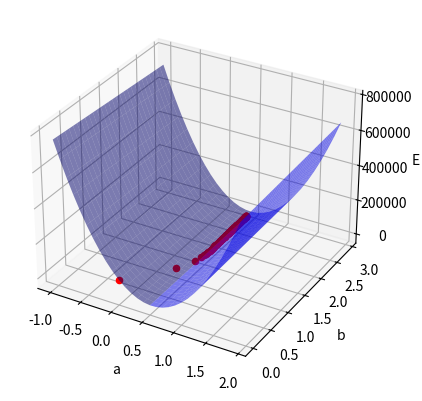

Write the Python code that produced this figure.
import time

import numpy as np
import matplotlib.pyplot as plt
from mpl_toolkits.mplot3d import Axes3D

def E(y, a, b):
    ff = np.array([a * x + b for x in range(N)])
    return np.dot((y - ff).T, (y - ff))

def dEda(y, a, b):
    ff = np.array([a * x + b for x in range(N)])
    return -2 * np.dot((y - ff).T, range(N))

def dEdb(y, a, b):
    ff = np.array([a * x + b for x in range(N)])
    return -2 * (y - ff).sum()

def derivative(func, y, a, b, n, h = 1e-3):
    if n == 0:
        return func(y, a, b)
    else:
        return ((derivative(func, y, a + h, b + h, n - 1, h) -
                derivative(func, y, a - h, b - h, n - 1, h))
                / (2 * h))


if __name__ == "__main__":
    N = 100
    sigma = 3
    at = 0.5
    bt = 2

    aa = 0
    bb = 0

    f = np.array([at * x + bt for x in range(N)])
    y = np.array(f + np.random.normal(0, sigma, N))

    a_plt = np.arange(-1, 2, 0.1)
    b_plt = np.arange(0, 3, 0.1)
    E_plt = np.array([[E(y, a, b) for a in a_plt] for b in b_plt])

    plt.ion()
    fig = plt.figure()
    axes = fig.add_subplot(111, projection='3d')

    a, b = np.meshgrid(a_plt, b_plt)
    axes.plot_surface(a, b, E_plt, color="blue", alpha=0.5)

    axes.set_xlabel("a")
    axes.set_ylabel("b")
    axes.set_zlabel("E")

    point = axes.scatter(aa, bb, E(y, aa, bb), color="red")

    for i in range(100):
        aa = aa - 0.000001 * dEda(y, aa, bb)
        bb = bb - 0.0005 * dEdb(y, aa, bb)

        axes.scatter(aa, bb, E(y, aa, bb), color="red")

        fig.canvas.draw()
        fig.canvas.flush_events()
        time.sleep(0.01)

        print(aa, bb)

    plt.ioff()
    plt.show()